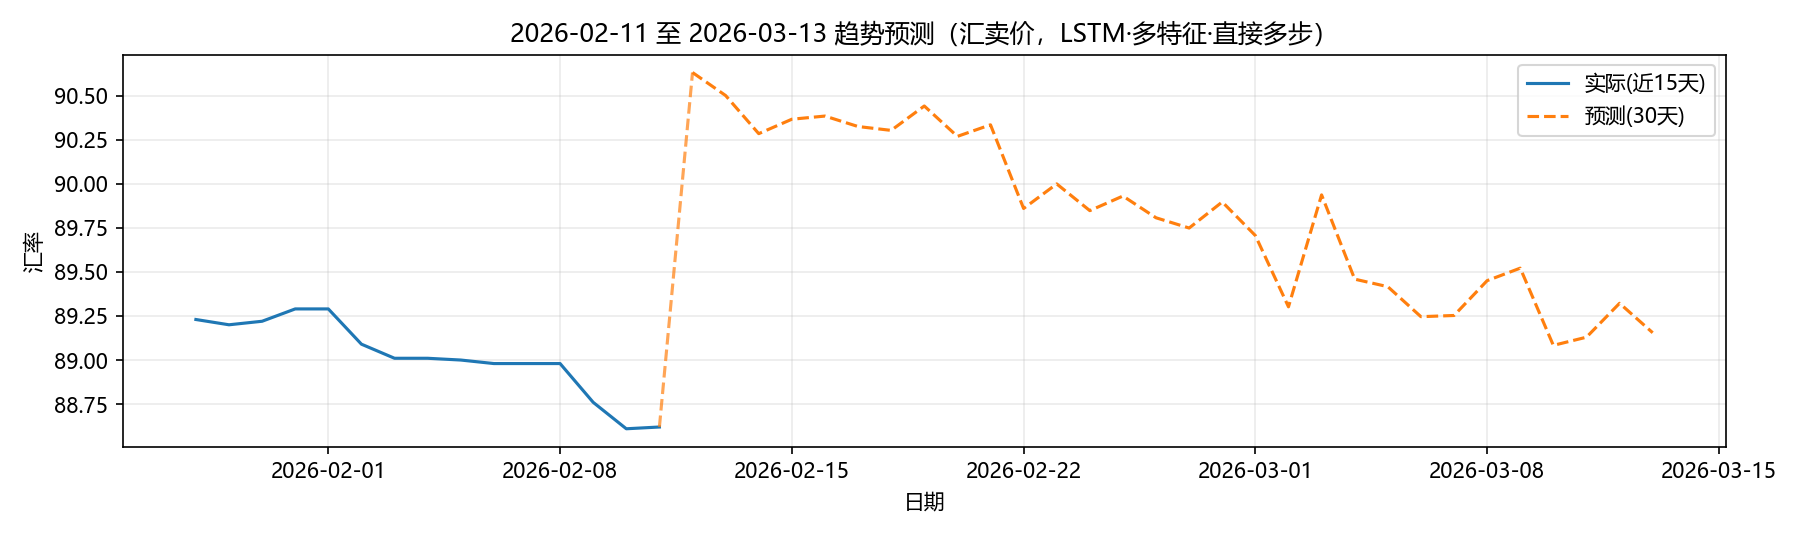

The data file committed next to this chart (first rows):
日期, 预测值
2026-02-12, 90.63
2026-02-13, 90.5
2026-02-14, 90.28
2026-02-15, 90.37
2026-02-16, 90.38
2026-02-17, 90.32
2026-02-18, 90.3
2026-02-19, 90.44
2026-02-20, 90.27
2026-02-21, 90.33
2026-02-22, 89.86
2026-02-23, 90
2026-02-24, 89.85
2026-02-25, 89.93
2026-02-26, 89.81
2026-02-27, 89.75
2026-02-28, 89.9
2026-03-01, 89.71
2026-03-02, 89.3
2026-03-03, 89.94
2026-03-04, 89.46
2026-03-05, 89.42
2026-03-06, 89.25
2026-03-07, 89.25
2026-03-08, 89.45
2026-03-09, 89.52
2026-03-10, 89.08
2026-03-11, 89.13
2026-03-12, 89.32
2026-03-13, 89.15
